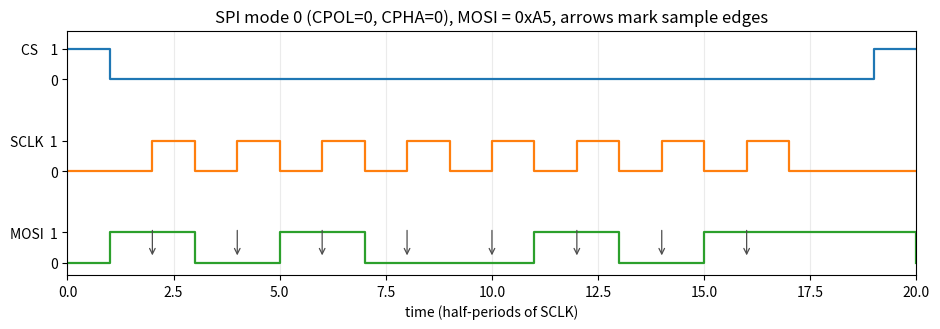
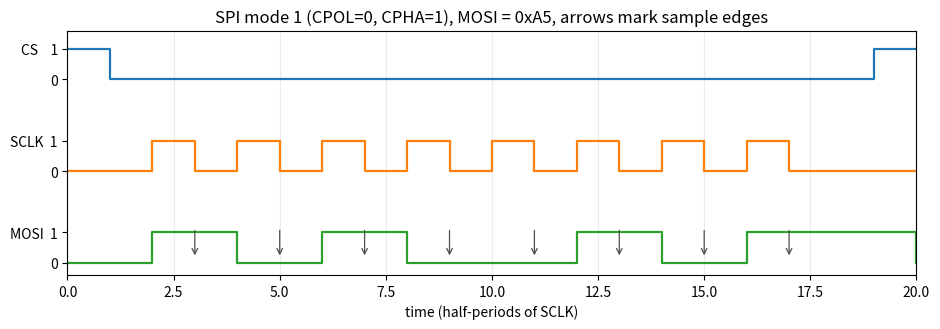
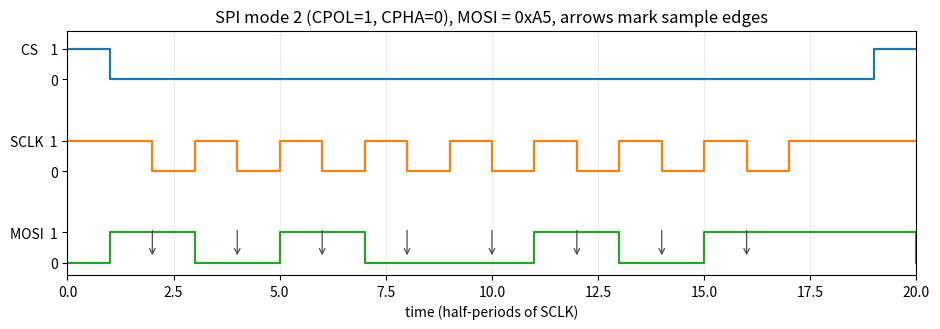
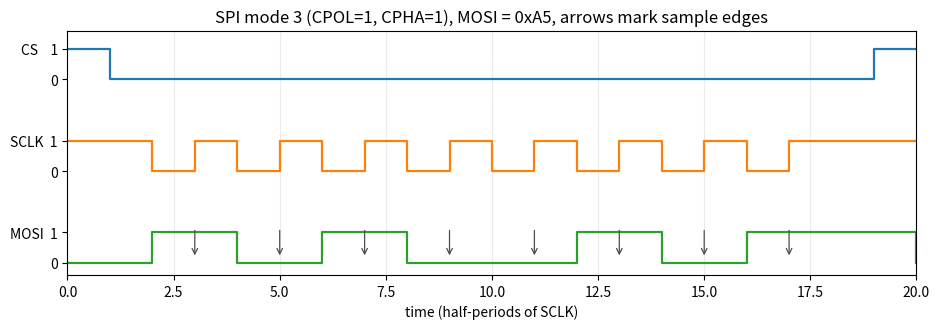

Source code (Python) for these figures, in order:
#!/usr/bin/env python3
"""Ideal SPI timing diagrams for modes 0-3 (not from a VCD)."""
import matplotlib
matplotlib.use("Agg")
import matplotlib.pyplot as plt
from pathlib import Path

BITS = "10100101"  # 0xA5, MSB first

def add_step(ax, t, v, y, **kw):
    xt, yt = [t[0]], [v[0] + y]
    for i in range(1, len(t)):
        xt += [t[i], t[i]]
        yt += [v[i-1] + y, v[i] + y]
    ax.plot(xt, yt, lw=1.6, **kw)

def draw_mode(path, cpol, cpha, title):
    # half-period units 0..20
    # CS falls at 1, rises at 19
    # 8 bits, two edges each
    t_cs = [0, 1, 19, 20]
    v_cs = [1, 0, 1, 1]
    # clock
    t_ck = [0, 1]
    v_ck = [cpol, cpol]
    # first leading at time 2, then every 1 unit, 16 edges, last trailing at 17
    level = cpol
    for e in range(16):
        t_ck.append(2 + e)
        level = 1 - level
        v_ck.append(level)
    t_ck += [18, 20]
    v_ck += [cpol, cpol]
    # MOSI: CPHA=0 valid from CS, changes on trailing (odd edges)
    # CPHA=1 changes on leading (even edges, starting at first leading)
    t_mo, v_mo = [0], [0]
    if cpha == 0:
        t_mo, v_mo = [0, 1], [0, int(BITS[0])]
        for i in range(1, 8):
            t_mo.append(2 + (2 * i - 1))  # trailing of previous
            v_mo.append(int(BITS[i]))
        t_mo += [19, 20]
        v_mo += [int(BITS[7]), 0]
    else:
        t_mo, v_mo = [0, 2], [0, int(BITS[0])]
        for i in range(1, 8):
            t_mo.append(2 + 2 * i)  # leading of this bit
            v_mo.append(int(BITS[i]))
        t_mo += [19, 20]
        v_mo += [int(BITS[7]), 0]

    fig, ax = plt.subplots(figsize=(9.5, 3.4))
    add_step(ax, t_cs, v_cs, 6, color="C0")
    add_step(ax, t_ck, v_ck, 3, color="C1")
    add_step(ax, t_mo, v_mo, 0, color="C2")
    # sample arrows on sample edges
    for e in range(8):
        if cpha == 0:
            te = 2 + 2 * e          # leading
        else:
            te = 2 + 2 * e + 1      # trailing
        ax.annotate("", xy=(te, 0.15), xytext=(te, 1.15),
                    arrowprops=dict(arrowstyle="->", color="0.3", lw=0.9))
    ax.set_yticks([0, 1, 3, 4, 6, 7])
    ax.set_yticklabels(["0", "MOSI  1", "0", "SCLK  1", "0", "CS    1"])
    ax.set_xlim(0, 20)
    ax.set_ylim(-0.4, 7.6)
    ax.set_xlabel("time (half-periods of SCLK)")
    ax.set_title(title)
    ax.grid(True, axis="x", alpha=0.25)
    fig.tight_layout()
    fig.savefig(path, dpi=120)
    plt.close(fig)
    print("wrote", path)

def main():
    out = Path("docs/figs")
    out.mkdir(parents=True, exist_ok=True)
    draw_mode(out / "timing_mode0.png", 0, 0, "SPI mode 0 (CPOL=0, CPHA=0), MOSI = 0xA5, arrows mark sample edges")
    draw_mode(out / "timing_mode1.png", 0, 1, "SPI mode 1 (CPOL=0, CPHA=1), MOSI = 0xA5, arrows mark sample edges")
    draw_mode(out / "timing_mode2.png", 1, 0, "SPI mode 2 (CPOL=1, CPHA=0), MOSI = 0xA5, arrows mark sample edges")
    draw_mode(out / "timing_mode3.png", 1, 1, "SPI mode 3 (CPOL=1, CPHA=1), MOSI = 0xA5, arrows mark sample edges")

if __name__ == "__main__":
    main()
